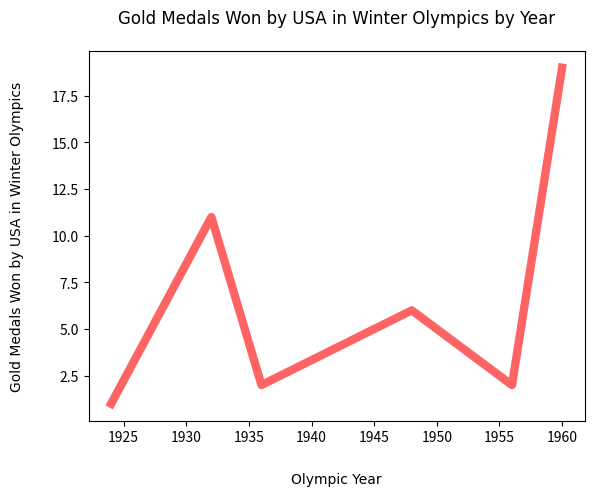

Here is the Python script that generated this plot:
import matplotlib.pyplot as plt

hfont = {'fontname':'Montserrat'}

# draw a simple line chart showing population growth over last 115 years

years = [1924, 1928, 1932, 1936, 1948, 1952, 1956, 1960]
pops = [1, 6, 11, 2, 6, 4, 2, 19]

# plot our chart with the data above, and also format the line color and width

plt.plot(years, pops, color=(255/255, 100/255, 100/255), linewidth=6.0)
plt.ylabel("Gold Medals Won by USA in Winter Olympics", **hfont, labelpad=20)
plt.xlabel("Olympic Year", **hfont, labelpad=20)

# add title to chart

plt.title("Gold Medals Won by USA in Winter Olympics by Year", pad='20', **hfont)

# run the show method
# this generates graphic in new window
plt.show()